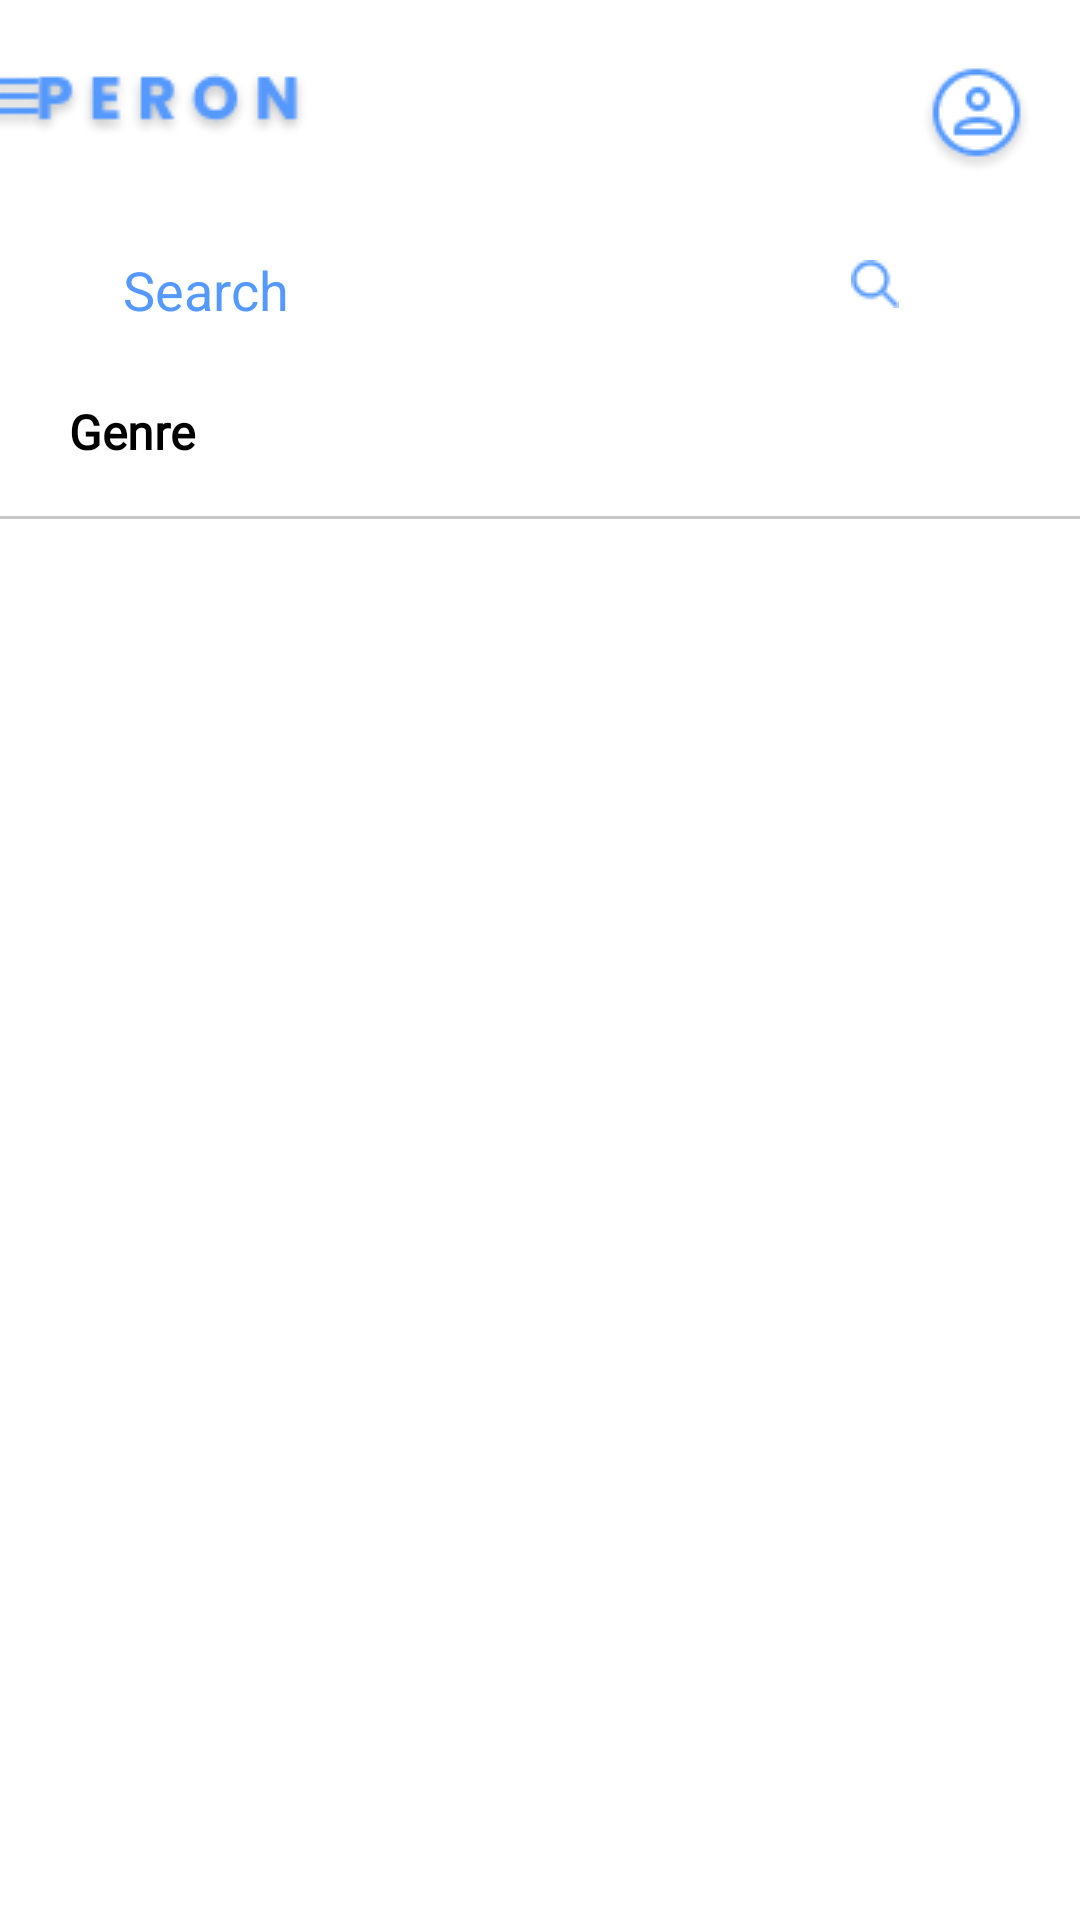

This screen was rendered from an Android layout file. Write that file and the resources it references.
<!-- AndroidManifest.xml: application theme Theme.Peron -->
<!-- res/layout/homepage.xml -->
<?xml version="1.0" encoding="utf-8"?>
<androidx.constraintlayout.widget.ConstraintLayout xmlns:android="http://schemas.android.com/apk/res/android"
    xmlns:app="http://schemas.android.com/apk/res-auto"
    xmlns:tools="http://schemas.android.com/tools"
    android:layout_width="match_parent"
    android:layout_height="match_parent">

    <ImageView
        android:id="@+id/imageView2"
        android:layout_width="wrap_content"
        android:layout_height="wrap_content"
        android:layout_marginEnd="204dp"
        app:layout_constraintBottom_toTopOf="@+id/search_box"
        app:layout_constraintEnd_toStartOf="@+id/account_home"
        app:layout_constraintTop_toTopOf="parent"
        app:layout_constraintVertical_bias="0.466"
        app:srcCompat="@drawable/judul" />

    <ImageView
        android:id="@+id/menu_list"
        android:layout_width="wrap_content"
        android:layout_height="wrap_content"
        app:layout_constraintBottom_toBottomOf="@+id/imageView2"
        app:layout_constraintEnd_toStartOf="@+id/imageView2"
        app:layout_constraintHorizontal_bias="0.533"
        app:layout_constraintStart_toStartOf="parent"
        app:layout_constraintTop_toTopOf="parent"
        app:layout_constraintVertical_bias="0.904"
        app:srcCompat="@drawable/menu" />

    <ImageView
        android:id="@+id/account_home"
        android:layout_width="wrap_content"
        android:layout_height="wrap_content"
        android:layout_marginEnd="16dp"
        app:layout_constraintBottom_toTopOf="@+id/search_box"
        app:layout_constraintEnd_toEndOf="parent"
        app:layout_constraintTop_toTopOf="parent"
        app:layout_constraintVertical_bias="0.593"
        app:srcCompat="@drawable/account_icon" />

    <EditText
        android:id="@+id/search_box"
        android:layout_width="298dp"
        android:layout_height="48dp"
        android:background="@drawable/rectangle_shape"
        android:ems="10"
        android:hint="Search"
        android:inputType="textPersonName"
        android:paddingLeft="10dp"
        android:textColorHint="@color/blue_light"
        app:layout_constraintBottom_toBottomOf="parent"
        app:layout_constraintEnd_toEndOf="parent"
        app:layout_constraintStart_toStartOf="parent"
        app:layout_constraintTop_toTopOf="parent"
        app:layout_constraintVertical_bias="0.123" />

    <ImageView
        android:id="@+id/imageView7"
        android:layout_width="wrap_content"
        android:layout_height="wrap_content"
        app:layout_constraintBottom_toBottomOf="parent"
        app:layout_constraintEnd_toEndOf="parent"
        app:layout_constraintHorizontal_bias="0.825"
        app:layout_constraintStart_toStartOf="parent"
        app:layout_constraintTop_toTopOf="parent"
        app:layout_constraintVertical_bias="0.139"
        app:srcCompat="@drawable/search_icon" />

    <ImageView
        android:id="@+id/imageView9"
        android:layout_width="wrap_content"
        android:layout_height="wrap_content"
        app:layout_constraintBottom_toBottomOf="parent"
        app:layout_constraintEnd_toEndOf="parent"
        app:layout_constraintHorizontal_bias="0.217"
        app:layout_constraintStart_toStartOf="parent"
        app:layout_constraintTop_toTopOf="parent"
        app:layout_constraintVertical_bias="0.216"
        app:srcCompat="@drawable/list" />

    <ImageView
        android:id="@+id/imageView10"
        android:layout_width="375dp"
        android:layout_height="1dp"
        app:layout_constraintBottom_toBottomOf="parent"
        app:layout_constraintEnd_toEndOf="parent"
        app:layout_constraintStart_toStartOf="parent"
        app:layout_constraintTop_toTopOf="parent"
        app:layout_constraintVertical_bias="0.269"
        app:srcCompat="@drawable/line" />

    <ImageView
        android:id="@+id/imageView13"
        android:layout_width="328dp"
        android:layout_height="146dp"
        app:layout_constraintBottom_toBottomOf="parent"
        app:layout_constraintEnd_toEndOf="parent"
        app:layout_constraintHorizontal_bias="0.265"
        app:layout_constraintStart_toStartOf="parent"
        app:layout_constraintTop_toTopOf="parent"
        app:layout_constraintVertical_bias="0.391"
        app:srcCompat="@drawable/rectangle_shape" />

    <TextView
        android:id="@+id/genre"
        android:layout_width="57dp"
        android:layout_height="25dp"
        android:fontFamily="@font/poppins"
        android:text="Genre"
        android:textColor="@color/black"
        android:textSize="16sp"
        android:textStyle="bold"
        app:layout_constraintBottom_toBottomOf="parent"
        app:layout_constraintEnd_toEndOf="parent"
        app:layout_constraintHorizontal_bias="0.076"
        app:layout_constraintStart_toStartOf="parent"
        app:layout_constraintTop_toTopOf="parent"
        app:layout_constraintVertical_bias="0.216" />

</androidx.constraintlayout.widget.ConstraintLayout>
<!-- resources referenced by this layout -->
<resources>
  <color name="black">#FF000000</color>
  <color name="blue_light">#5599FF</color>
  <!-- drawable account_icon: png bitmap (drawable, 1986 bytes) -->
  <!-- drawable judul: png bitmap (drawable, 3324 bytes) -->
  <!-- drawable line (drawable) -->
  <?xml version="1.0" encoding="utf-8"?>
  <shape xmlns:android="http://schemas.android.com/apk/res/android" android:shape="rectangle">
      <solid android:color="@color/grey"/>
      <corners android:radius="100dp"/>
  </shape>
  <!-- drawable menu: png bitmap (drawable, 761 bytes) -->
  <!-- drawable search_icon: png bitmap (drawable, 469 bytes) -->
  <style name="Theme.Peron" parent="Theme.MaterialComponents.DayNight.NoActionBar">
          
          <item name="colorPrimary">@color/purple_500</item>
          <item name="colorPrimaryVariant">@color/purple_700</item>
          <item name="colorOnPrimary">@color/white</item>
          
          <item name="colorSecondary">@color/teal_200</item>
          <item name="colorSecondaryVariant">@color/teal_700</item>
          <item name="colorOnSecondary">@color/black</item>
          
          <item name="android:statusBarColor">?attr/colorPrimaryVariant</item>
          
      </style>
  <color name="grey">#C7C7C7</color>
  <color name="purple_500">#FF6200EE</color>
  <color name="purple_700">#FF3700B3</color>
  <color name="white">#FFFFFFFF</color>
  <color name="teal_200">#FF03DAC5</color>
  <color name="teal_700">#FF018786</color>
</resources>
